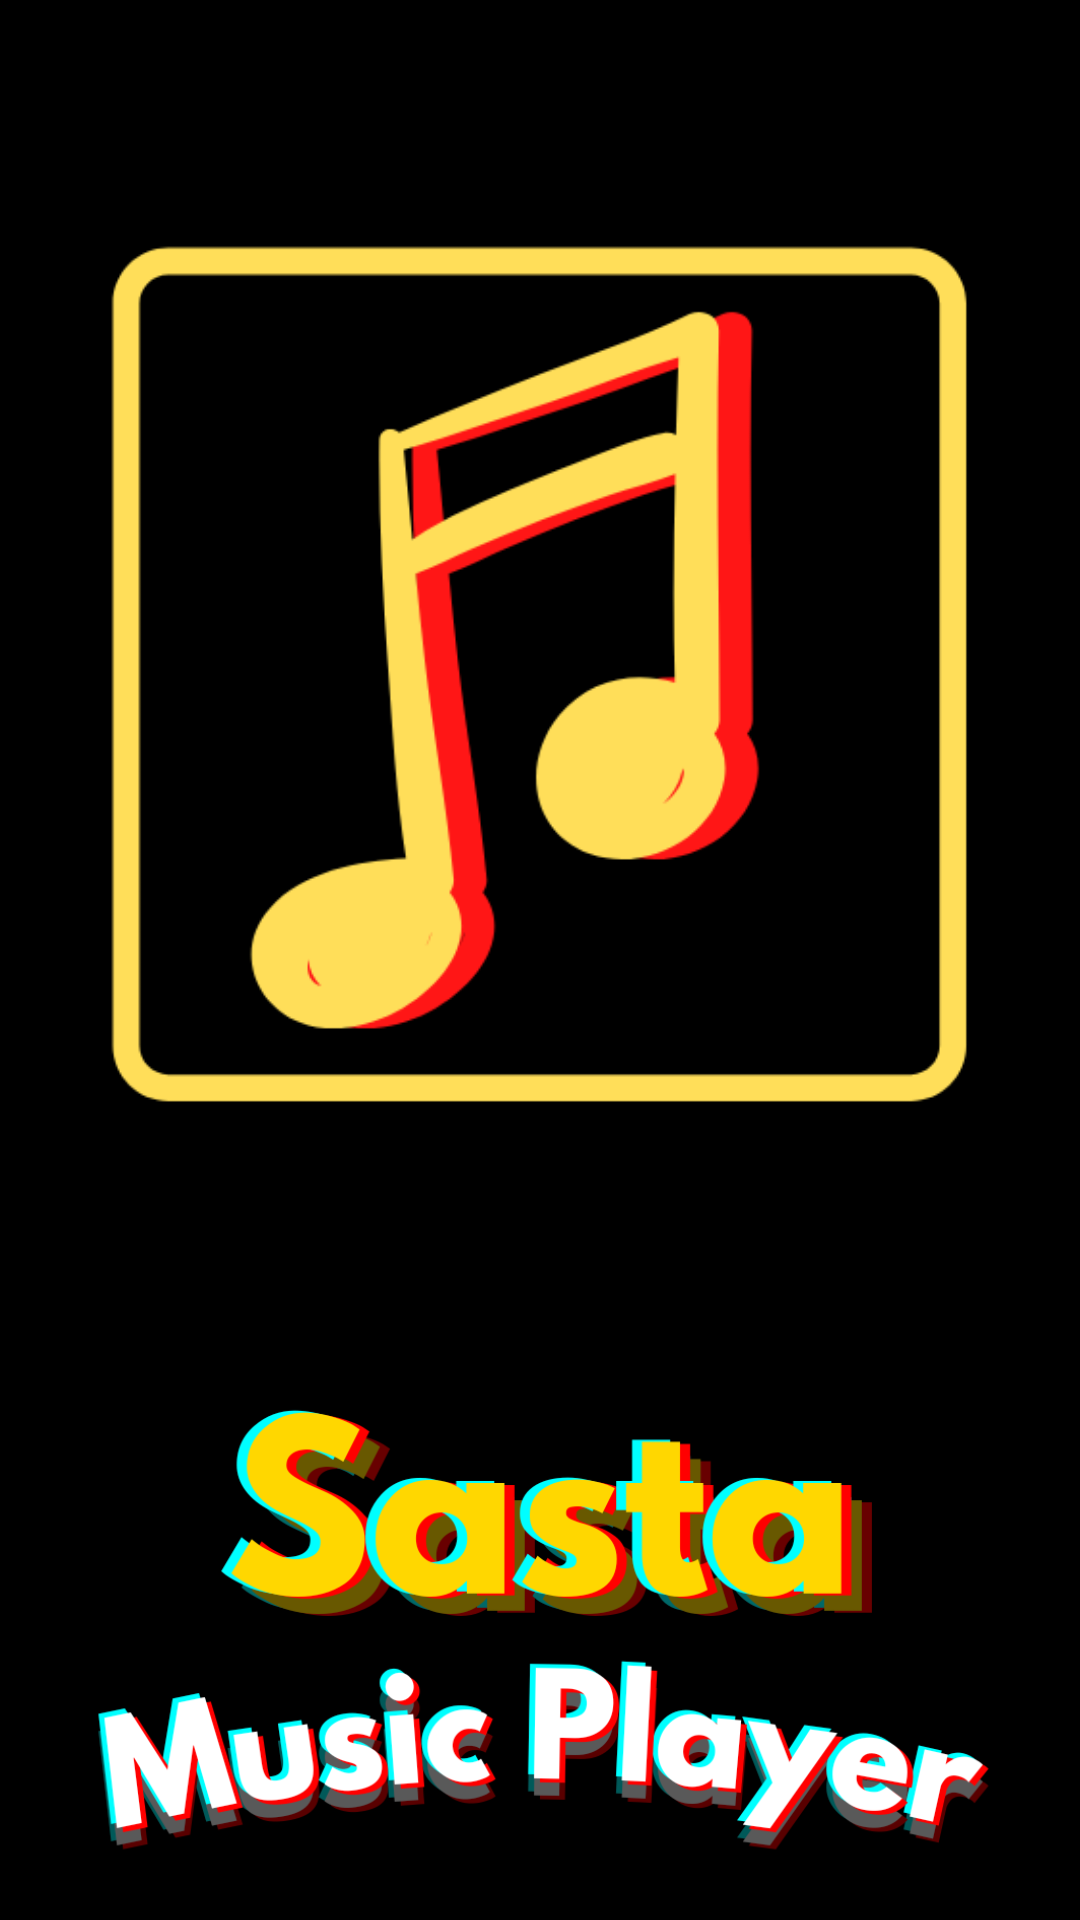

Android layout source for this screen:
<!-- AndroidManifest.xml: application theme Theme.SastaMusicPlayer -->
<!-- res/layout/activity_main.xml -->
<?xml version="1.0" encoding="utf-8"?>
<LinearLayout xmlns:android="http://schemas.android.com/apk/res/android"
    xmlns:app="http://schemas.android.com/apk/res-auto"
    xmlns:tools="http://schemas.android.com/tools"
    android:layout_width="match_parent"
    android:layout_height="match_parent"
    tools:context=".MainActivity"
    android:background="@color/black"
    android:orientation="vertical">

    <ImageView
        android:layout_width="320dp"
        android:layout_height="450dp"
        android:layout_gravity="center_horizontal"
        android:src="@drawable/logo"
        android:id="@+id/logo"/>

    <ImageView
        android:layout_width="400dp"
        android:layout_height="200dp"
        android:src="@drawable/anim_txt"
        android:layout_gravity="center_horizontal"
        android:id="@+id/anim_txt"/>


</LinearLayout>
<!-- resources referenced by this layout -->
<resources>
  <!-- drawable anim_txt: png bitmap (drawable-v24, 87207 bytes) -->
  <!-- drawable logo: png bitmap (drawable-v24, 18495 bytes) -->
  <style name="Theme.SastaMusicPlayer" parent="Theme.MaterialComponents.DayNight.NoActionBar">
          
          <item name="colorPrimary">@color/white</item>
          <item name="colorPrimaryVariant">@color/white</item>
          <item name="colorOnPrimary">@color/white</item>
          
          <item name="colorSecondary">@color/teal_200</item>
          <item name="colorSecondaryVariant">@color/teal_700</item>
          <item name="colorOnSecondary">@color/white</item>
          
          <item name="android:statusBarColor" tools:targetApi="l">?attr/colorPrimaryVariant</item>
          
      </style>
  <!-- not gathered from this repository: default colours our renderer supplied (Android Studio template values) -->
  <color name="teal_200">#FF03DAC5</color>
  <color name="teal_700">#FF018786</color>
  <color name="black">#FF000000</color>
  <color name="white">#FFFFFFFF</color>
</resources>
